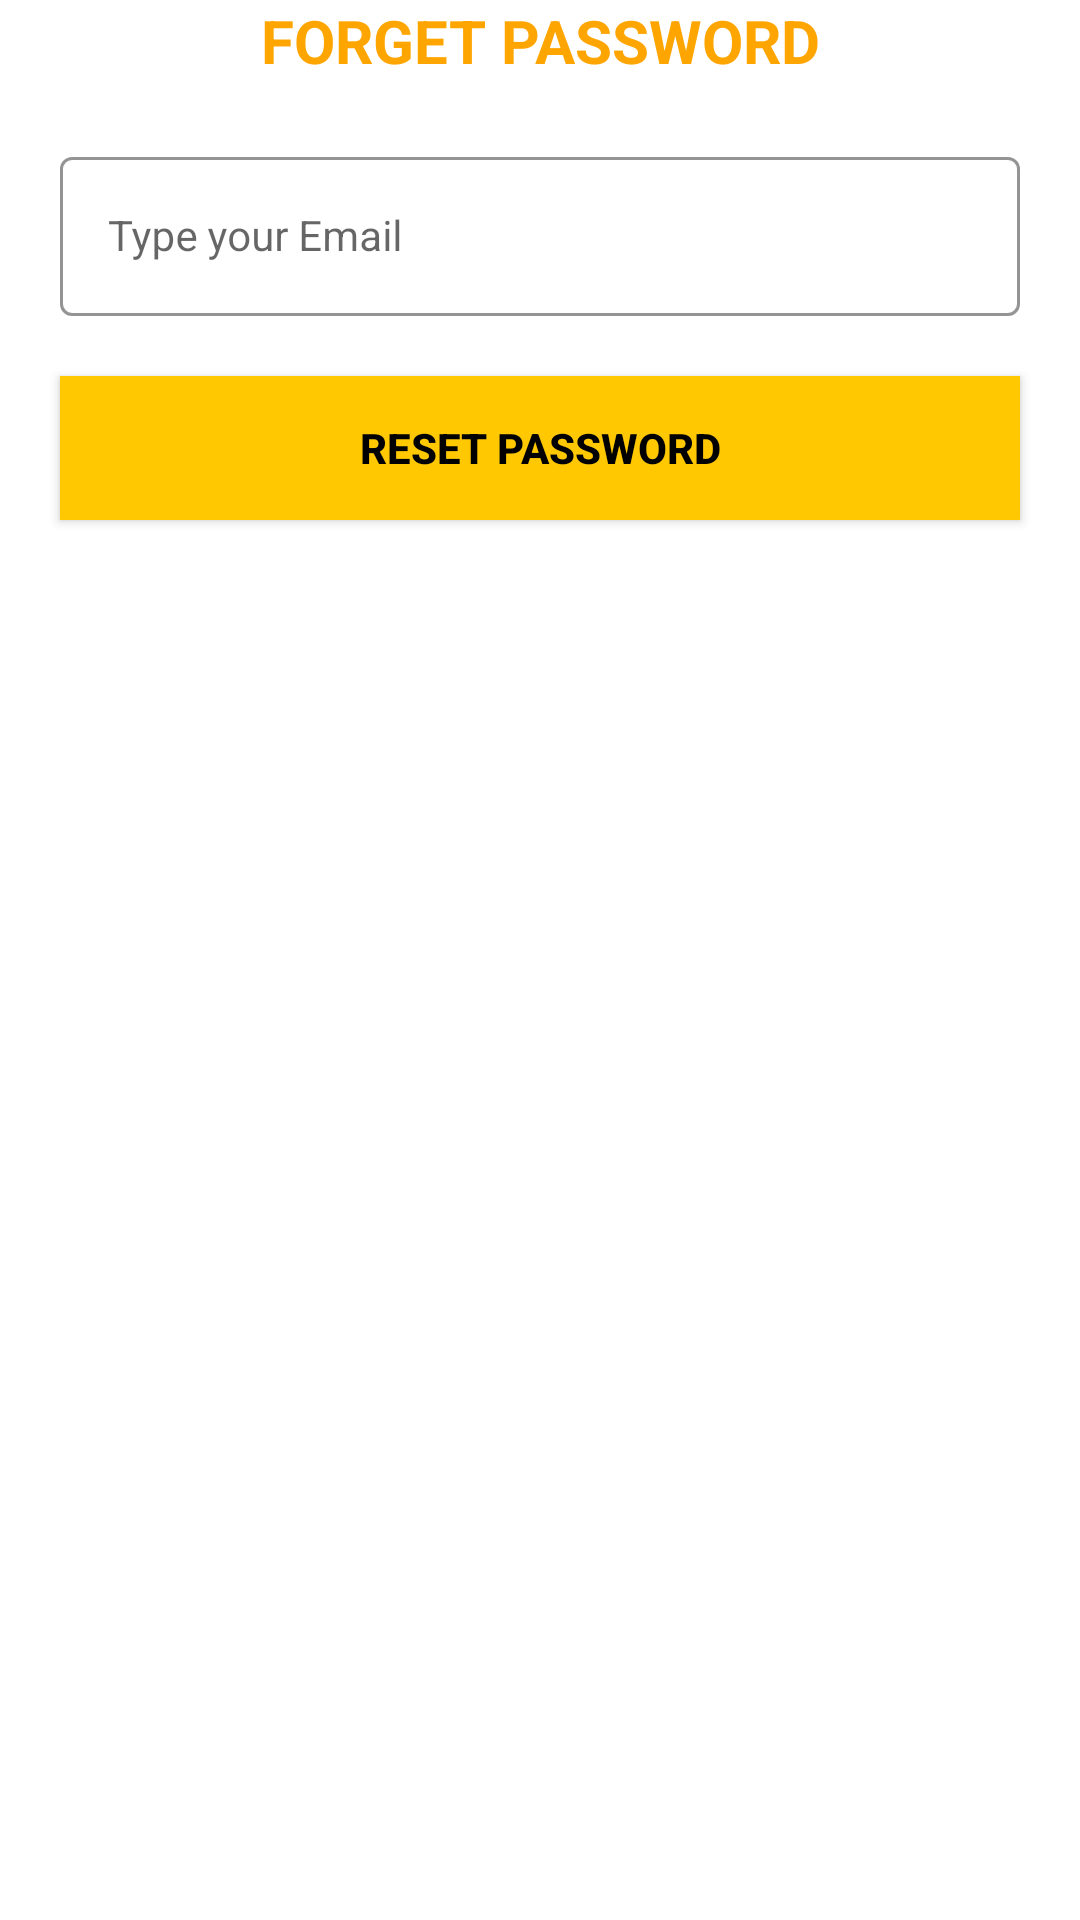

The Android layout XML behind this screen, and the referenced resources:
<!-- AndroidManifest.xml: application theme Theme.TouristGuide -->
<!-- res/layout/fragment_forget_password.xml -->
<?xml version="1.0" encoding="utf-8"?>
<androidx.constraintlayout.widget.ConstraintLayout xmlns:android="http://schemas.android.com/apk/res/android"
    xmlns:tools="http://schemas.android.com/tools"
    android:layout_width="match_parent"
    android:layout_height="match_parent"
    xmlns:app="http://schemas.android.com/apk/res-auto"
    tools:context=".ForgetPassword">

    <TextView
        android:id="@+id/forget"
        android:layout_width="match_parent"
        android:layout_height="wrap_content"
        android:layout_margin="16dp"
        android:textAllCaps="true"
        android:text="Forget Password"
        android:textColor="@color/orange"
        android:textSize="20dp"
        android:textStyle="bold"
        android:textAlignment="center"
        android:visibility="visible"
        app:layout_constraintEnd_toEndOf="parent"

        app:layout_constraintStart_toStartOf="parent"
        tools:layout_editor_absoluteY="74dp"
        tools:ignore="MissingConstraints" />


    <com.google.android.material.textfield.TextInputLayout
        android:id="@+id/emailLayout"
        style="@style/LoginTextInputOuterFieldStyle"
        android:layout_width="match_parent"
        android:layout_height="wrap_content"
        android:layout_marginHorizontal="16dp"
       android:layout_margin="20dp"
        app:boxStrokeColor="@color/yellow"
        app:hintTextColor="@color/yellow"
        app:layout_constraintEnd_toEndOf="parent"

        app:layout_constraintStart_toStartOf="parent"
        app:layout_constraintTop_toBottomOf="@+id/forget">

        <com.google.android.material.textfield.TextInputEditText
            android:id="@+id/emailEt"
            style="@style/LoginTextInputInnerFieldStyle"
            android:layout_width="match_parent"
            android:layout_height="wrap_content"
            android:hint="@string/type_your_email"
            android:inputType="textEmailAddress" />
    </com.google.android.material.textfield.TextInputLayout>

    <androidx.appcompat.widget.AppCompatButton
        android:id="@+id/button"
        android:layout_width="match_parent"
        android:layout_height="wrap_content"
        android:layout_margin="20dp"
        android:background="@color/yellow"
        android:text="Reset Password"
        android:textColor="@color/black"
        android:textStyle="bold"
        app:layout_constraintEnd_toEndOf="parent"
        app:layout_constraintStart_toStartOf="parent"
        app:layout_constraintTop_toBottomOf="@+id/emailLayout" />


</androidx.constraintlayout.widget.ConstraintLayout>
<!-- resources referenced by this layout -->
<resources>
  <color name="black">#FF000000</color>
  <color name="orange">#ffa500</color>
  <color name="yellow">#FFC801</color>
  <string name="type_your_email">Type your Email</string>
  <style name="LoginTextInputInnerFieldStyle" parent="Widget.MaterialComponents.TextInputLayout.OutlinedBox">
          <item name="android:layout_width">match_parent</item>
          <item name="android:layout_height">wrap_content</item>
          <item name="android:textColor">@color/black</item>
          <item name="android:textColorHint">@color/black</item>
          <item name="android:maxLines">1</item>
          <item name="android:textSize">14sp</item>
          <item name="android:singleLine">true</item>
      </style>
  <style name="LoginTextInputOuterFieldStyle" parent="Widget.MaterialComponents.TextInputLayout.OutlinedBox">
          <item name="android:layout_width">match_parent</item>
          <item name="android:layout_height">wrap_content</item>
          <item name="android:layout_marginTop">15dp</item>
          <item name="android:layout_marginBottom">15dp</item>
      </style>
  <style name="Theme.TouristGuide" parent="Theme.MaterialComponents.DayNight.DarkActionBar">
          
          <item name="colorPrimary">@color/yellow</item>
          <item name="colorPrimaryVariant">@color/purple_700</item>
          <item name="colorOnPrimary">@color/white</item>
          
          <item name="colorSecondary">@color/teal_200</item>
          <item name="colorSecondaryVariant">@color/teal_700</item>
          <item name="colorOnSecondary">@color/black</item>
          
          <item name="android:statusBarColor" tools:targetApi="l">@color/yellow</item>
          
      </style>
  <color name="purple_700">#FF3700B3</color>
  <color name="white">#FFFFFFFF</color>
  <color name="teal_200">#FF03DAC5</color>
  <color name="teal_700">#FF018786</color>
</resources>
